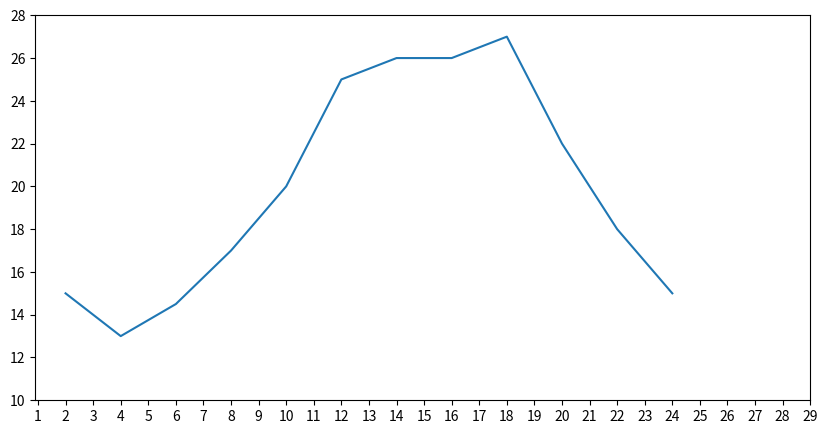

Reproduce this figure in Python.
from matplotlib import pyplot as plt

# x绘制2~26 每隔2个数绘制一个点(含头不含尾)
x = range(2, 26, 2)
# y轴12个点
y = [15, 13, 14.5, 17, 20, 25, 26, 26, 27, 22, 18, 15]

# 设置图片大小
plt.figure(figsize=(10, 5), dpi=80)

# 绘图
plt.plot(x, y)

# 重新设置x轴的刻度
plt.xticks(range(1, 30))  # 间隙为1
# 重新设置y轴的刻度（需要调整刻度间隙为2）
y_ticks = [i * 2 for i in range(5, 15)]  # 创建刻度数组
plt.yticks(y_ticks)

# 显示
plt.show()
